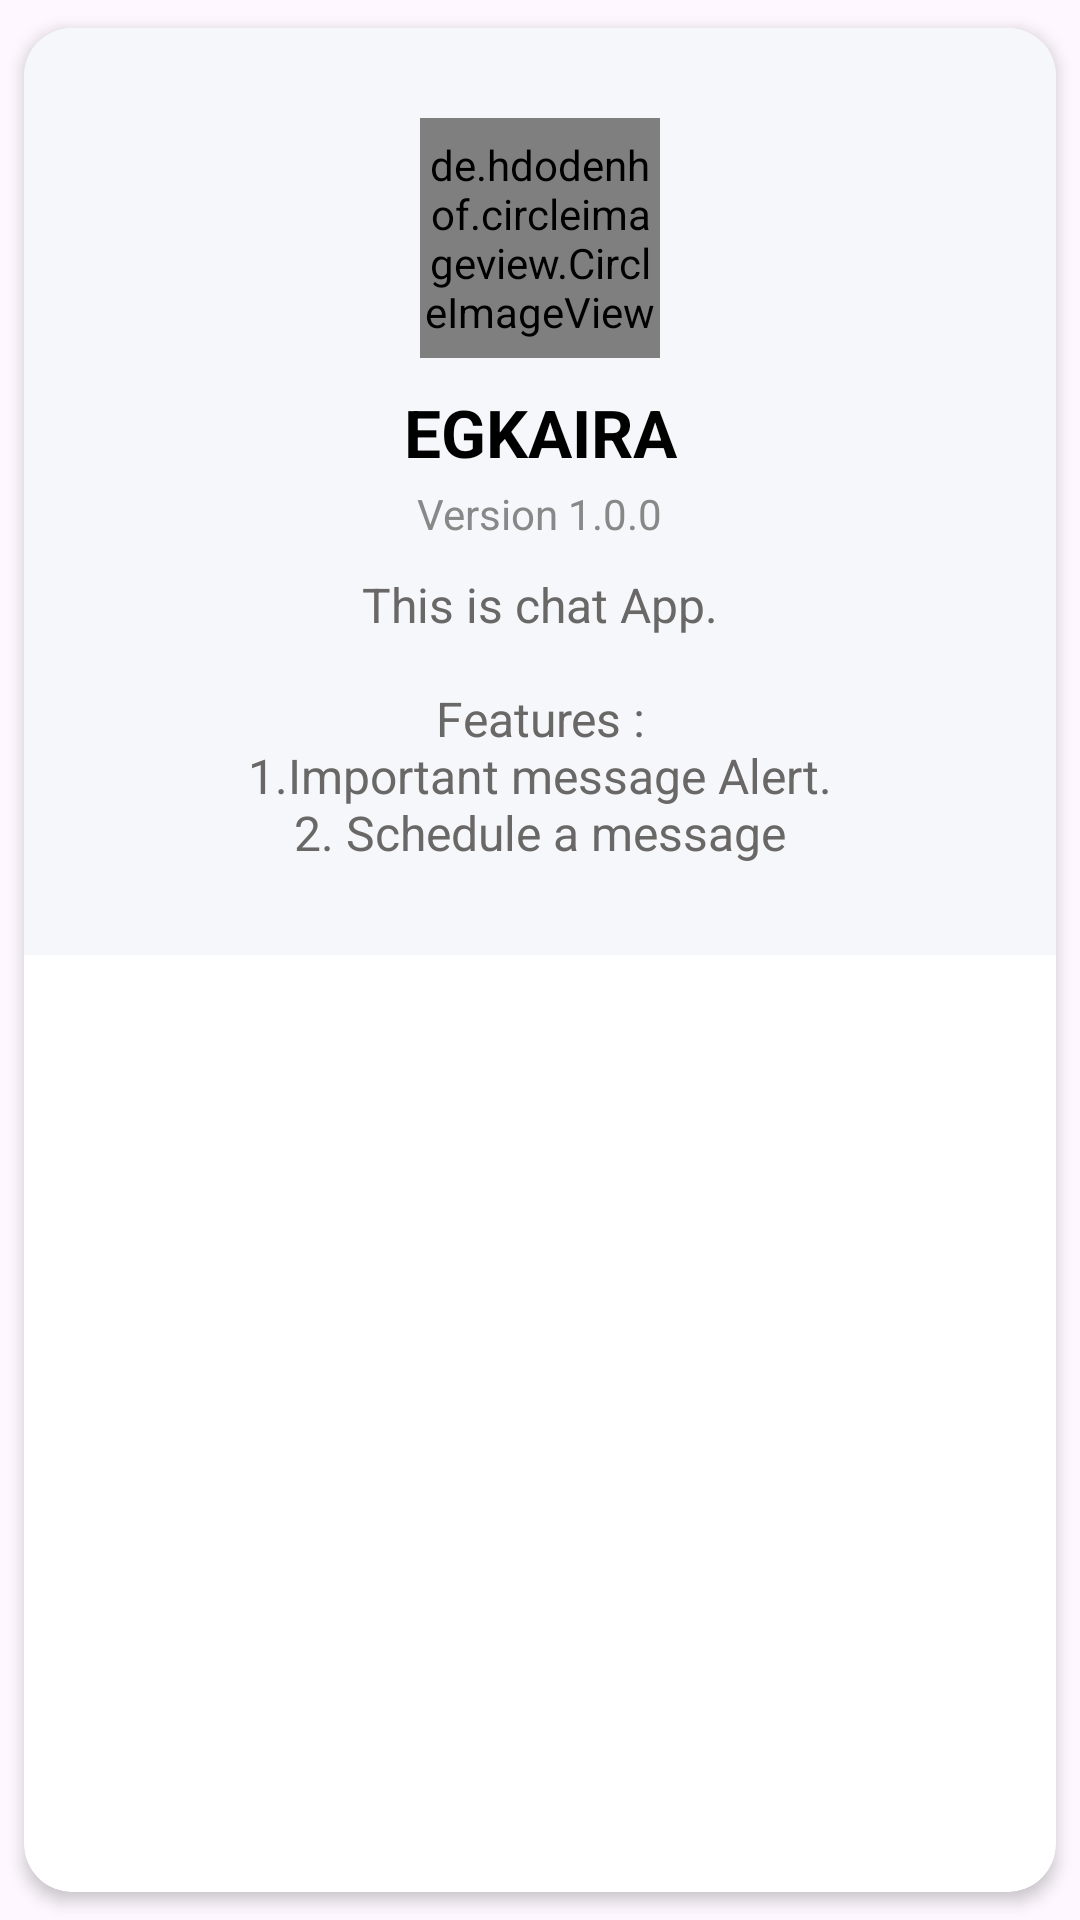

Reconstruct the res/layout file that produces this screen, plus the resources it refers to.
<!-- AndroidManifest.xml: application theme Theme.ChatApp -->
<!-- res/layout/dialog_about_app.xml -->
<?xml version="1.0" encoding="utf-8"?>
<androidx.cardview.widget.CardView xmlns:android="http://schemas.android.com/apk/res/android"
    xmlns:app="http://schemas.android.com/apk/res-auto"
    android:id="@+id/main_card"
    android:layout_width="320dp"
    android:layout_height="wrap_content"
    app:cardBackgroundColor="@color/white"
    app:cardCornerRadius="16dp"
    app:cardElevation="3dp"
    app:cardUseCompatPadding="true">

    <androidx.constraintlayout.widget.ConstraintLayout
        android:background="@color/chat_bg"
        android:layout_width="match_parent"
        android:layout_height="wrap_content"
        android:padding="15dp">


















        <LinearLayout
            android:id="@+id/center_block"
            android:layout_width="wrap_content"
            android:layout_height="wrap_content"
            android:gravity="center_horizontal"
            android:orientation="vertical"
            android:padding="15dp"
            app:layout_constraintEnd_toEndOf="parent"
            app:layout_constraintStart_toStartOf="parent"
           >

            <de.hdodenhof.circleimageview.CircleImageView
                android:layout_width="80dp"
                android:layout_height="80dp"
              android:src="@mipmap/ic_launcher_round"
                android:scaleType="centerCrop"
                />

            <TextView
                android:layout_width="wrap_content"
                android:layout_height="wrap_content"
                android:layout_marginTop="10dp"
                android:text="@string/app_name"
                android:textAppearance="@style/TextAppearance.AppCompat.Large"
                android:textColor="@color/black"
                android:textAlignment="center"
                android:textStyle="bold" />

            <TextView
                android:layout_width="wrap_content"
                android:layout_height="wrap_content"
                android:layout_marginTop="3dp"
                android:text="@string/app_version_text"
                android:textAppearance="@style/TextAppearance.AppCompat.Body1"
                android:textColor="@color/grayText" />

            <TextView
                android:id="@+id/dialogText"
                android:layout_width="wrap_content"
                android:layout_height="wrap_content"
                android:layout_marginTop="10dp"
                android:gravity="center_horizontal"
                android:textAlignment="center"
                android:text="@string/about_app_text"
                android:textAppearance="@style/TextAppearance.AppCompat.Subhead"
                android:textColor="@color/grayText2" />

        </LinearLayout>

    </androidx.constraintlayout.widget.ConstraintLayout>

</androidx.cardview.widget.CardView>
<!-- resources referenced by this layout -->
<resources>
  <color name="black">#FF000000</color>
  <color name="chat_bg">#F5F7FA</color>
  <color name="grayText">#888888</color>
  <color name="grayText2">#6A6767</color>
  <color name="white">#FFFFFFFF</color>
  <!-- mipmap ic_launcher_round: webp bitmap (mipmap-hdpi, 6450 bytes) -->
  <string name="about_app_text">This is chat App.\n\nFeatures :\n1.Important message Alert.\n2. Schedule a message</string>
  <string name="app_name">EGKAIRA</string>
  <string name="app_version_text">Version 1.0.0</string>
  <style name="Theme.ChatApp" parent="Base.Theme.ChatApp" />
  <style name="Base.Theme.ChatApp" parent="Theme.Material3.DayNight.NoActionBar">
          
           <item name="colorPrimary">@color/blue</item>
           <item name="android:statusBarColor">@color/blue</item>
      </style>
  <color name="blue">#4169E1</color>
</resources>
